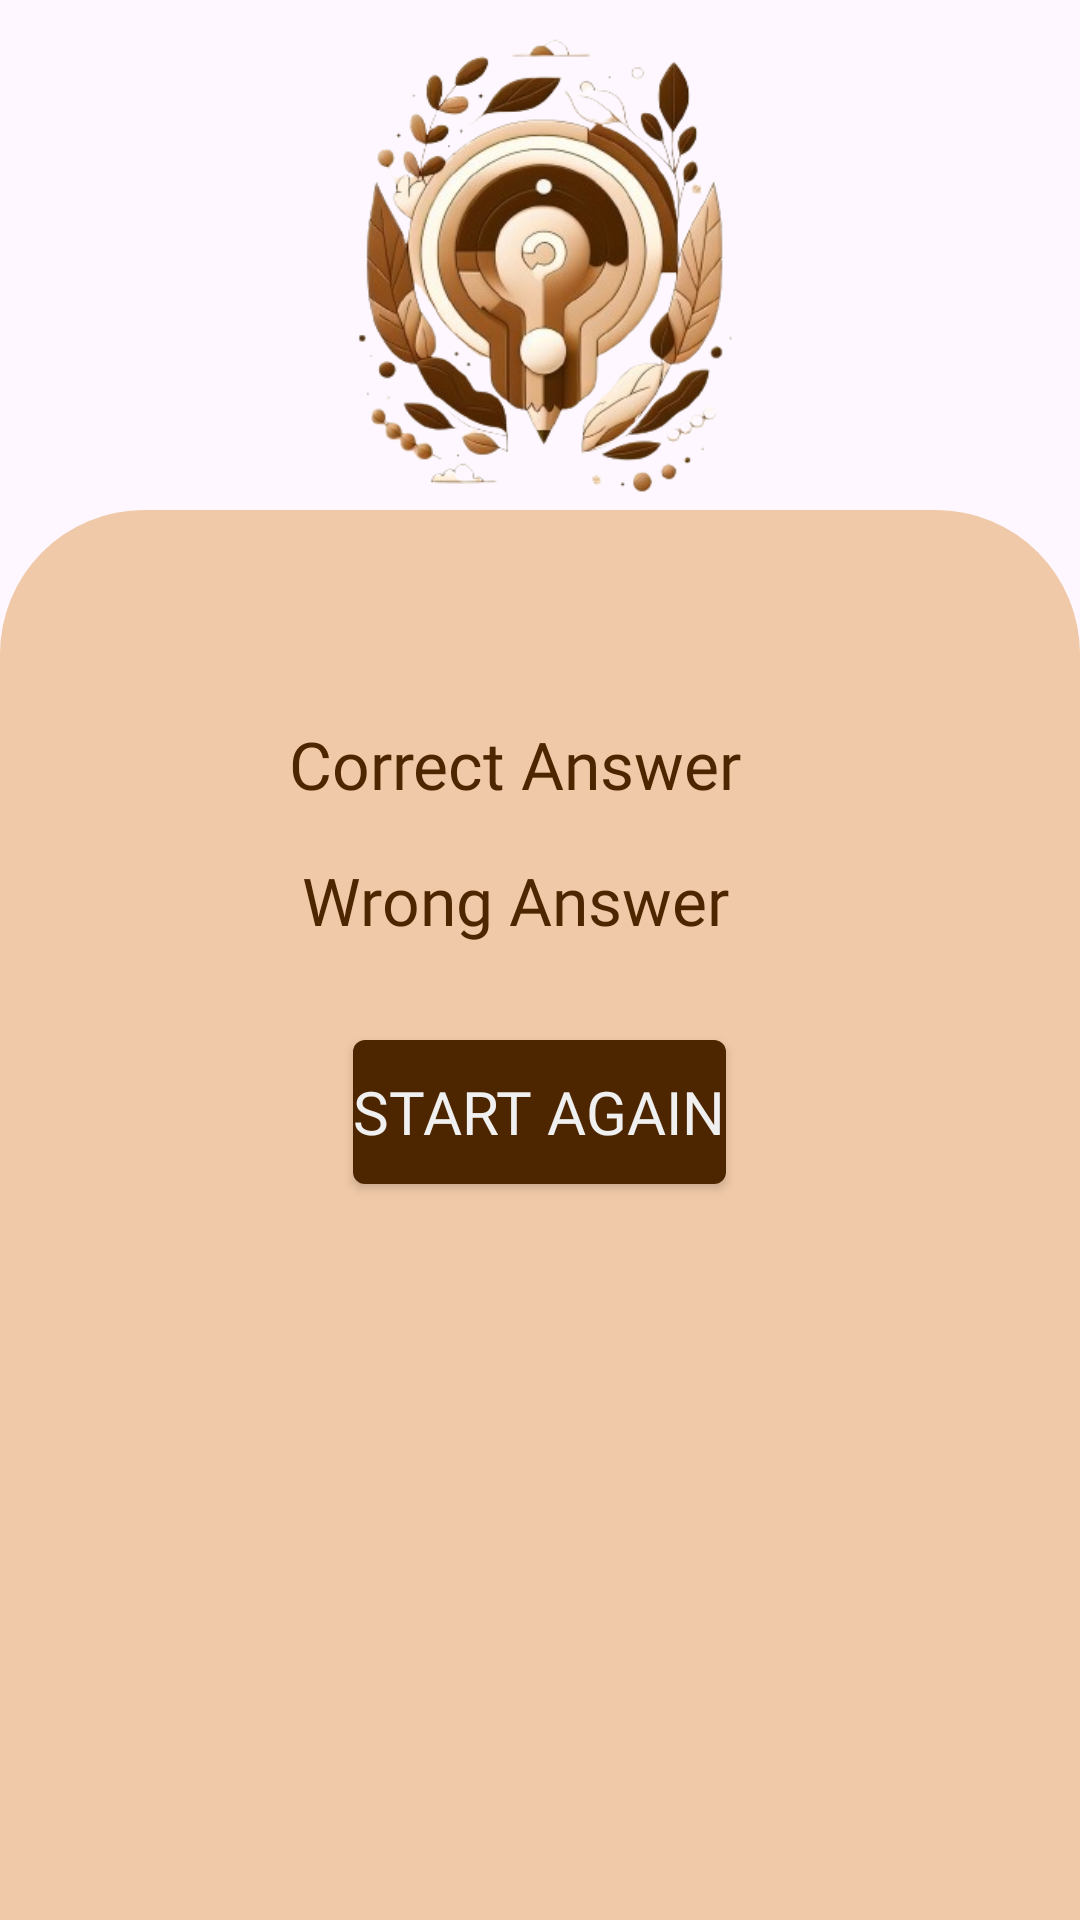

This screen was rendered from an Android layout file. Write that file and the resources it references.
<!-- AndroidManifest.xml: application theme Theme.QuizWiz -->
<!-- res/layout/activity_result.xml -->
<?xml version="1.0" encoding="utf-8"?>
<androidx.constraintlayout.widget.ConstraintLayout xmlns:android="http://schemas.android.com/apk/res/android"
    xmlns:app="http://schemas.android.com/apk/res-auto"
    xmlns:tools="http://schemas.android.com/tools"
    android:layout_width="match_parent"
    android:layout_height="match_parent"
    tools:context=".auth.SignUpActivity">

    <ImageView
        android:id="@+id/imageView2"
        android:layout_width="match_parent"
        android:layout_height="200dp"
        android:scaleType="fitCenter"
        app:layout_constraintEnd_toEndOf="parent"
        app:layout_constraintStart_toStartOf="parent"
        app:layout_constraintTop_toTopOf="parent"
        app:srcCompat="@drawable/splash_icon" />

    <LinearLayout
        android:layout_width="match_parent"
        android:layout_height="match_parent"
        android:layout_marginTop="170dp"
        android:background="@drawable/login_shape"
        android:gravity="center_horizontal"
        android:orientation="vertical"
        android:paddingTop="70dp"
        app:layout_constraintBottom_toBottomOf="parent"
        app:layout_constraintEnd_toEndOf="parent"
        app:layout_constraintStart_toStartOf="parent"
        app:layout_constraintTop_toTopOf="parent">

        <LinearLayout
            android:layout_width="wrap_content"
            android:layout_height="wrap_content"
            android:orientation="horizontal">

            <TextView
                android:id="@+id/textView2"
                android:layout_width="wrap_content"
                android:layout_height="wrap_content"
                android:fontFamily="@font/nunito_sans_semi_bold"
                android:text="@string/correct_answer"
                android:textColor="@color/dark_brown"
                android:textSize="22sp" />

            <TextView
                android:id="@+id/correct_ans_count"
                android:layout_width="wrap_content"
                android:layout_height="wrap_content"
                android:layout_marginStart="16dp"
                android:fontFamily="@font/nunito_sans_semi_bold"
                android:textColor="@color/dark_brown"
                android:textSize="22sp"
                tools:text="0" />
        </LinearLayout>

        <LinearLayout
            android:layout_width="wrap_content"
            android:layout_height="wrap_content"
            android:layout_marginTop="16dp"
            android:orientation="horizontal">

            <TextView
                android:id="@+id/textview4"
                android:layout_width="wrap_content"
                android:layout_height="wrap_content"
                android:fontFamily="@font/nunito_sans_semi_bold"
                android:text="@string/wrong_answer"
                android:textColor="@color/dark_brown"
                android:textSize="22sp" />

            <TextView
                android:id="@+id/wrong_ans_count"
                android:layout_width="wrap_content"
                android:layout_height="wrap_content"
                android:layout_marginStart="16dp"
                android:fontFamily="@font/nunito_sans_semi_bold"
                android:textColor="@color/dark_brown"
                android:textSize="22sp"
                tools:text="0" />
        </LinearLayout>

        <Button
            android:id="@+id/start_again"
            android:layout_width="wrap_content"
            android:layout_height="wrap_content"
            android:layout_marginTop="32dp"
            android:background="@drawable/btn_background"
            android:fontFamily="@font/nunito_sans_semi_bold"
            android:foreground="?attr/selectableItemBackground"
            android:text="Start Again"
            android:textColor="@color/white"
            android:textSize="20sp"
            app:backgroundTint="@null" />


    </LinearLayout>
</androidx.constraintlayout.widget.ConstraintLayout>
<!-- resources referenced by this layout -->
<resources>
  <color name="dark_brown">#4D2600</color>
  <color name="white">#F0F0F0</color>
  <!-- drawable btn_background (drawable) -->
  <?xml version="1.0" encoding="utf-8"?>
  <shape xmlns:android="http://schemas.android.com/apk/res/android"
      android:shape="rectangle">
      <solid android:color="@color/dark_brown" />
      <corners android:radius="4dp" />
  
  </shape>
  <!-- drawable login_shape (drawable) -->
  <?xml version="1.0" encoding="utf-8"?>
  <shape xmlns:android="http://schemas.android.com/apk/res/android">
      <solid android:color="@color/light_brown" />
      <corners
          android:topRightRadius="48dp"
          android:topLeftRadius="48dp" />
  </shape>
  <!-- drawable splash_icon: png bitmap (drawable, 120592 bytes) -->
  <string name="correct_answer">Correct Answer</string>
  <string name="wrong_answer">Wrong Answer</string>
  <style name="Theme.QuizWiz" parent="Base.Theme.QuizWiz" />
  <color name="light_brown">#F0C9A8</color>
  <style name="Base.Theme.QuizWiz" parent="Theme.Material3.DayNight.NoActionBar">
          <item name="colorPrimary">@color/light_brown</item>
          <item name="colorPrimaryDark">@color/dark_brown</item>
      </style>
</resources>
